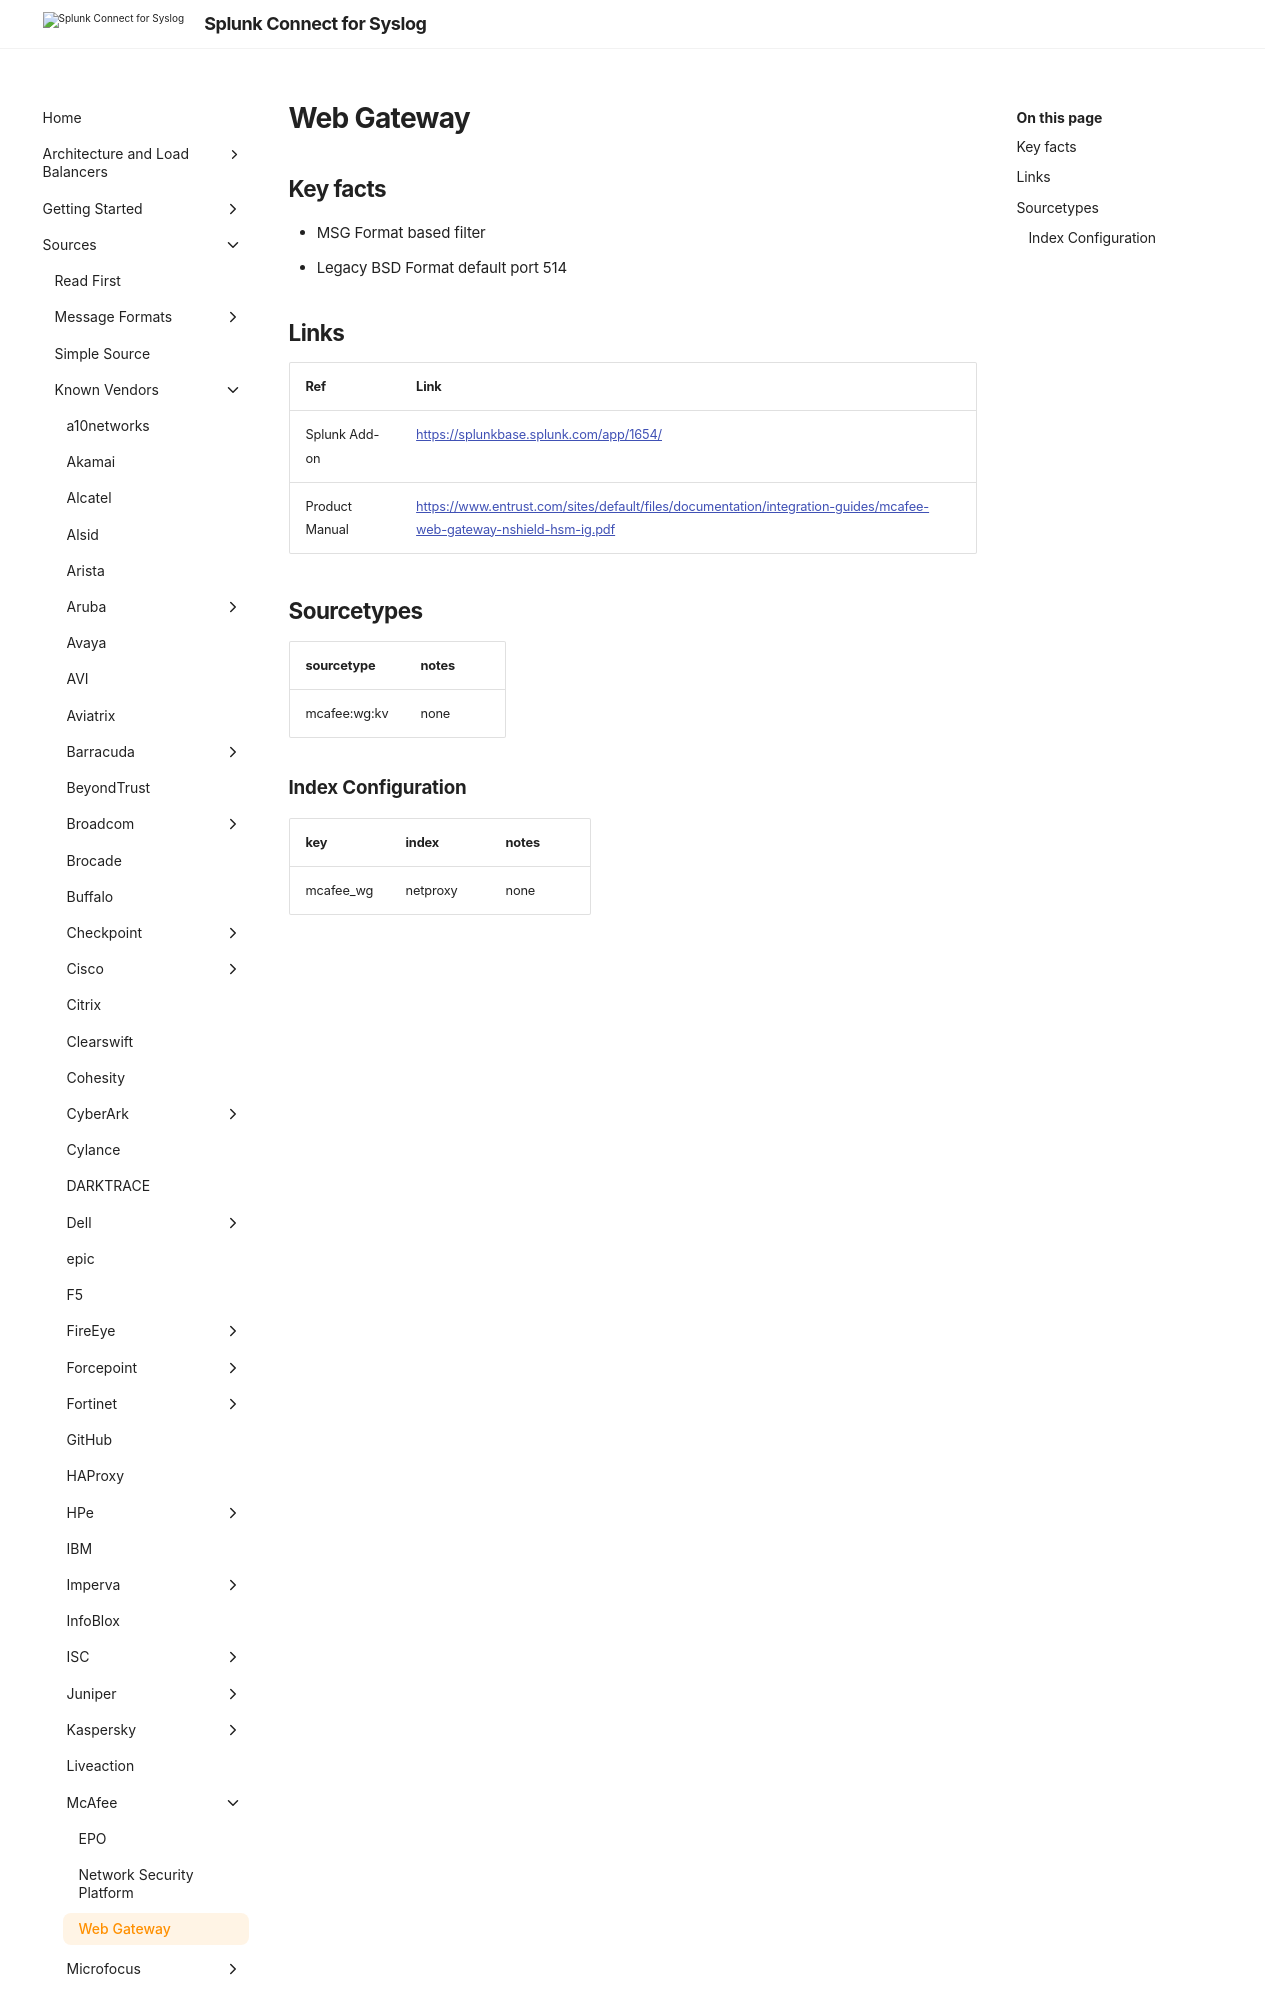

repository: splunk/splunk-connect-for-syslog · page: v3.49.0/sources/vendor/McAfee/wg/index.html · generator: mkdocs

# Web Gateway

## Key facts

* MSG Format based filter
* Legacy BSD Format default port 514

## Links

| Ref            | Link                                                                                                    |
|----------------|---------------------------------------------------------------------------------------------------------|
| Splunk Add-on  | <https://splunkbase.splunk.com/app/1654/>                                                   |
| Product Manual | <https://www.entrus
